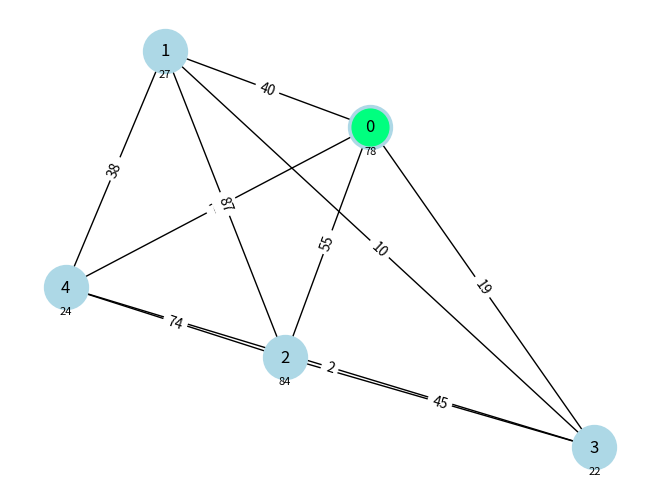
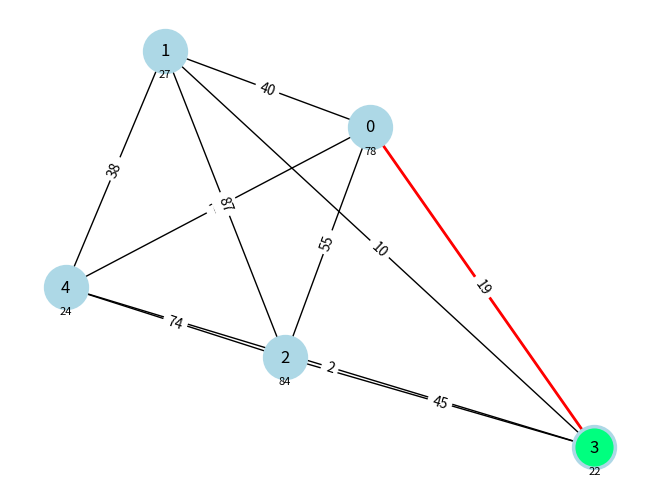
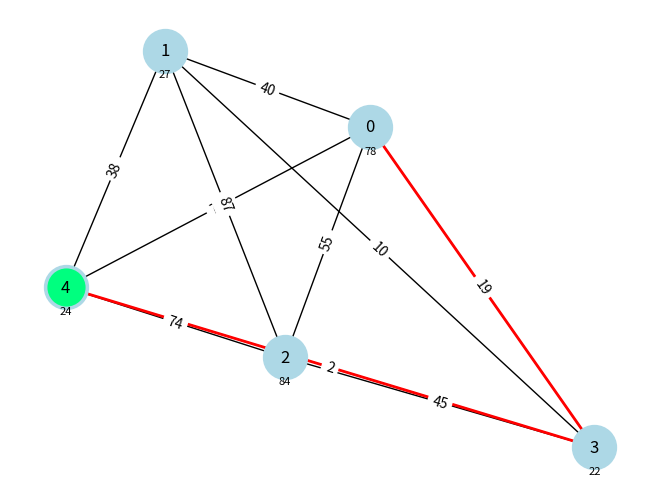
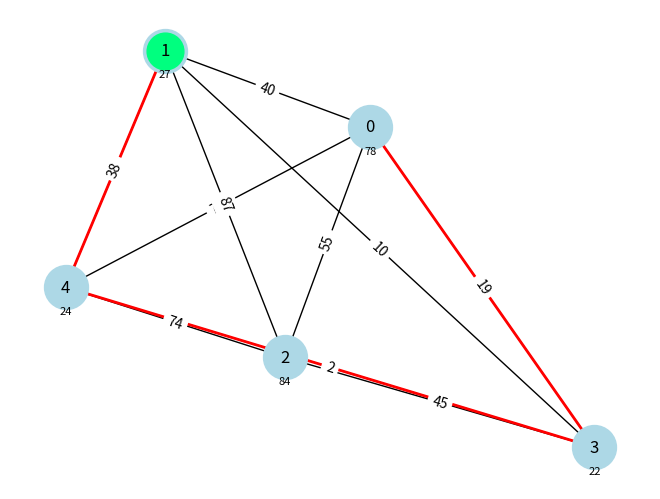
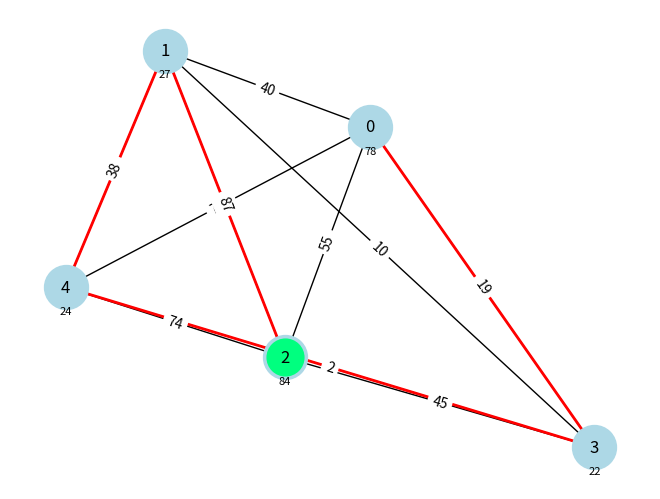

These figures' Python source, in order:
import random
import networkx as nx
import matplotlib.pyplot as plt

def generate_complete_graph(num_nodes, weight_range={1,100}):
    G = nx.complete_graph(num_nodes)
    for u,v in G.edges():
        G.edges[u,v]['weight'] = random.randint(*weight_range)
    for u in G.nodes():
        G.nodes[u]['nodeCost'] =random.randint(*weight_range)
    return G

def plot_graph_step(G, tour, current_node,pos):
    plt.clf()
    nx.draw(G, pos, with_labels=True, node_color='lightblue', node_size=1000)
    path_edges = list(zip(tour, tour[1:]))
    nx.draw_networkx_edges(G, pos, edgelist=path_edges, edge_color='red', width=2)
    nx.draw_networkx_nodes(G, pos, nodelist=[current_node], node_color='springgreen', node_size=700)

    edge_labels = nx.get_edge_attributes(G, 'weight')
    nx.draw_networkx_edge_labels(G,pos, edge_labels=edge_labels)

    node_cost_labels = {node: f"{G.nodes[node].get('nodeCost', '')}" for node in G.nodes}
    offset_pos = {node: (x, y - 0.07) for node, (x, y) in pos.items()}  # Adjust position
    nx.draw_networkx_labels(G, offset_pos, labels=node_cost_labels, font_size=8, font_color='black')
    
    plt.pause(0.5)


def calculate_cost(G,tour):
    return sum(G[tour[i]][tour[i+1]]['weight'] for i in range(len(tour)-1))

def nearest_neighbor(G, start_node=None):
    if start_node is None: start_node=random.choice(list(G.nodes))

    pos =nx.spring_layout(G)
    plt.ion()
    plt.show()

    unvisited = set(G.nodes)
    unvisited.remove(start_node)
    tour = [start_node]
    current_node = start_node

    plot_graph_step(G, tour, current_node, pos)
    while unvisited:
        next_node=min(unvisited, key=lambda node: G[current_node][node]['weight'])
        unvisited.remove(next_node)
        tour.append(next_node)
        current_node=next_node
        plot_graph_step(G, tour, current_node, pos)
    
    print(tour)
    tour_cost = calculate_cost(G,tour)
    print(f'Construction Heuristic Tour Cost: {tour_cost}')

    plt.ioff()
    plt.show()


if __name__=='__main__':
    plt.title('Backtracking Algorithm')
    G = generate_complete_graph(5)
    nearest_neighbor(G, 0)
